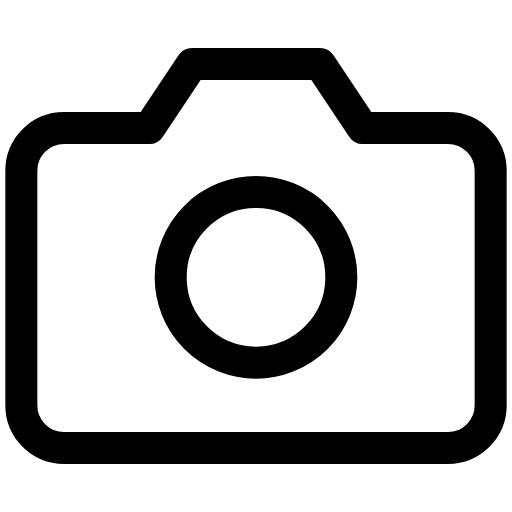
t = 0.00 s
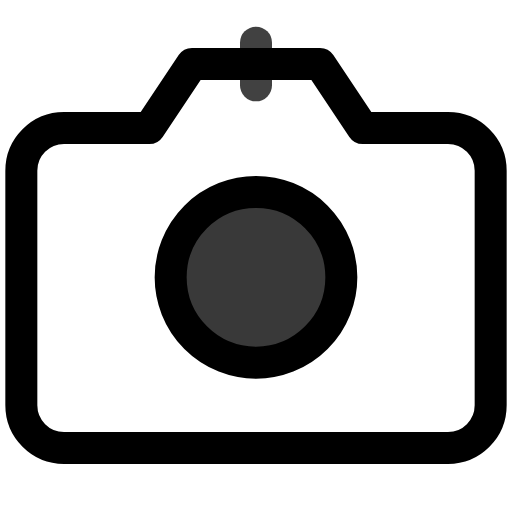
t = 0.11 s
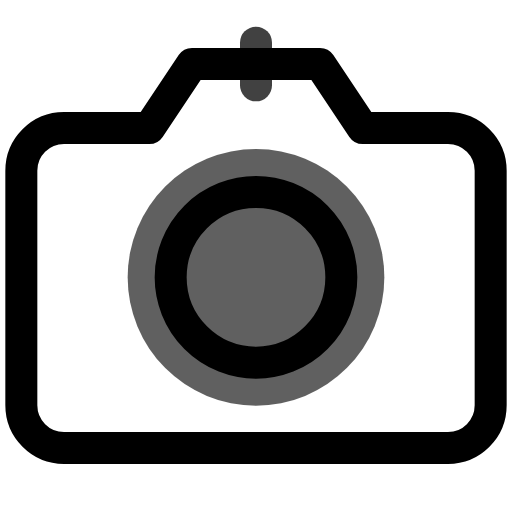
t = 0.19 s
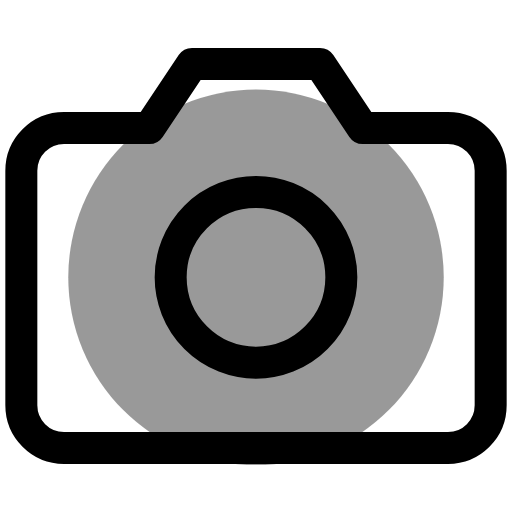
t = 0.30 s
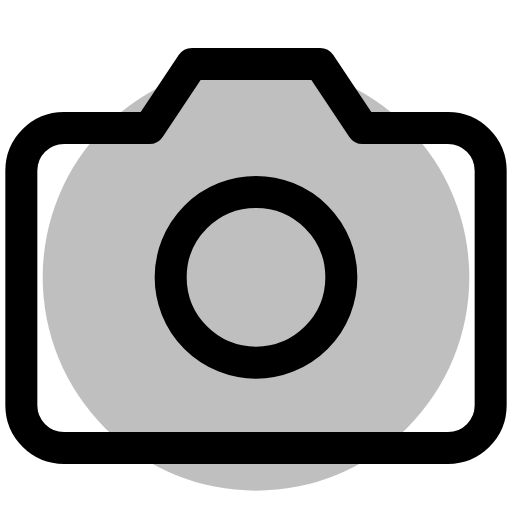
t = 0.38 s
t = 0.50 s: frame unchanged from t = 0.00 s, image omitted

The animated SVG that drew these frames (rendered in a browser with its animation timeline set to each time). Animation: 3 SMIL elements (animate=3); one cycle of 0.50 s.

<svg viewBox="0 0 24 24" width="24" height="24" fill="none" stroke="currentColor" stroke-width="1.5" stroke-linecap="round" stroke-linejoin="round" xmlns="http://www.w3.org/2000/svg">
  <path d="M23 19a2 2 0 0 1-2 2H3a2 2 0 0 1-2-2V8a2 2 0 0 1 2-2h4l2-3h6l2 3h4a2 2 0 0 1 2 2z"/>
  <circle cx="12" cy="13" r="4"/>
  <circle cx="12" cy="13" r="0" fill="currentColor" opacity="0" stroke="none">
    <animate attributeName="r" values="0;8;12" dur="0.5s" fill="freeze"/>
    <animate attributeName="opacity" values="1;0.5;0" dur="0.5s" fill="freeze"/>
  </circle>
  <line x1="12" y1="4" x2="12" y2="2" opacity="0">
    <animate attributeName="opacity" values="0;1;0" dur="0.3s" fill="freeze"/>
  </line>
</svg>
